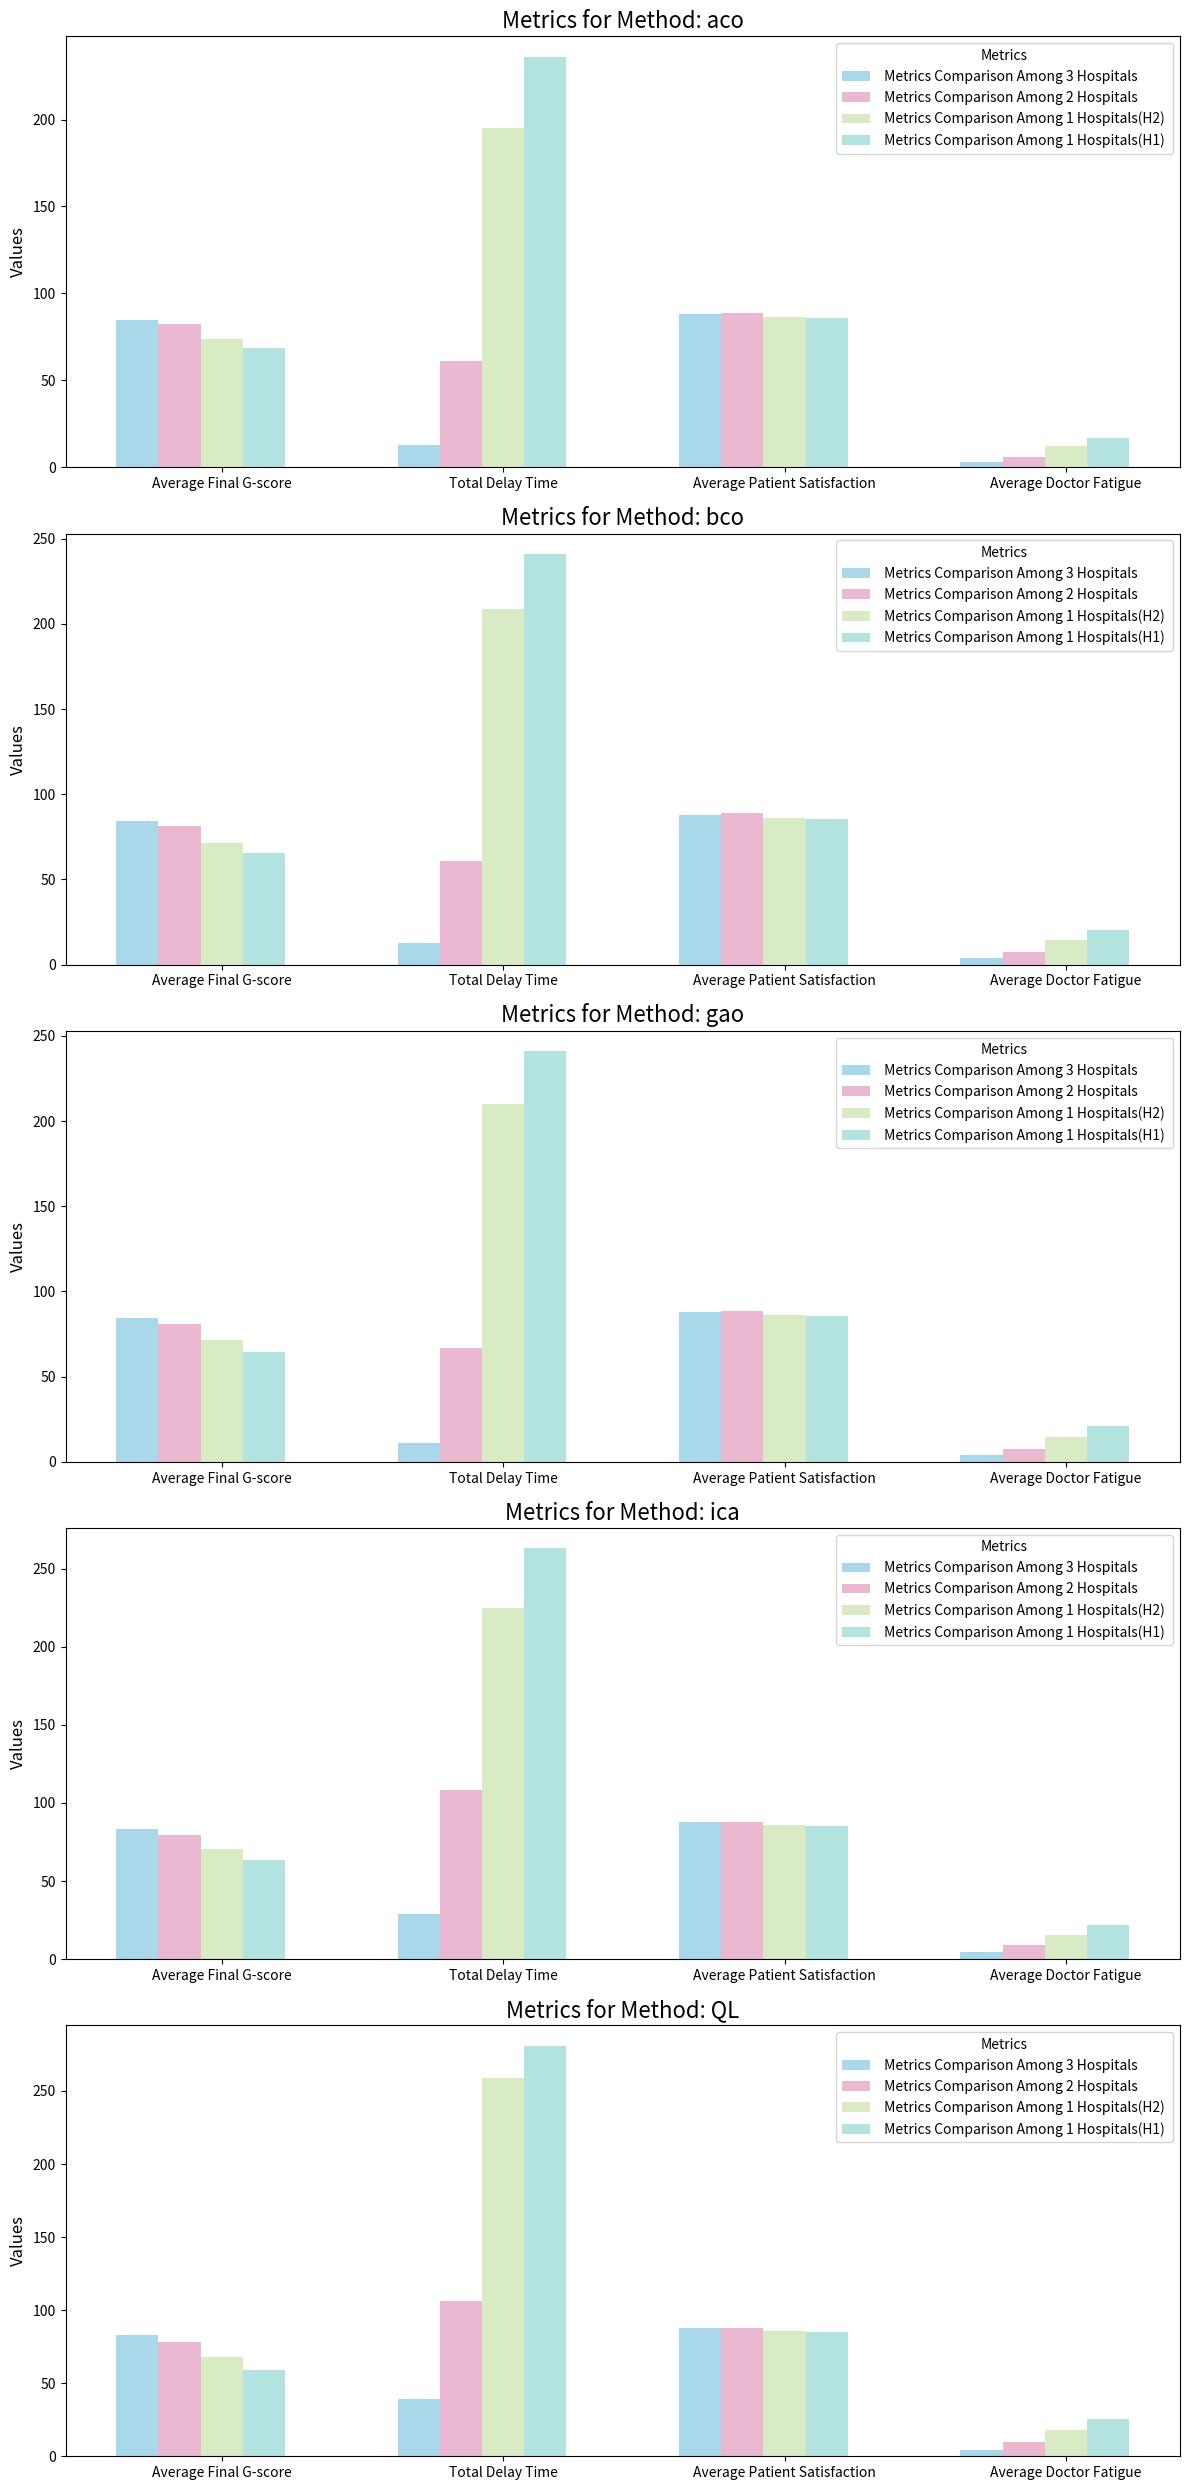

This figure's Python source:
import matplotlib.pyplot as plt
import numpy as np
import pandas as pd

# Data for different hospitals
data = {
    'method': ['aco', 'bco', 'gao', 'ica', 'QL'],
    '3_hospitals': [
        [4847.0/55- 148.5/44, 13.0, 4847.0/55, 148.5/44],
        [4847.0/55- 175.5/44, 13.0, 4847.0/55, 175.5/44],
        [4849.0/55- 174.0/44, 11.0, 4849.0/55, 174.0/44],
        [4831.0/55- 186.0/44, 29.0, 4831.0/55, 186.0/44],
        [4821.0/55- 194.5/44, 39.0, 4821.0/55, 194.5/44],
    ],
    '2_hospitals': [
        [4799.5/54- 161.5/26, 61.0, 4799.5/54, 161.5/26],
        [4799.0/54- 196.5/26, 61.0, 4799.0/54, 196.5/26],
        [4793.0/54- 202.0/26, 67.0, 4793.0/54, 202.0/26],
        [4754.0/54- 230.0/26, 108.0, 4754.0/54, 230.0/26],
        [4755.0/54- 253.75/26, 106.0, 4755.0/54, 253.75/26],
    ],
    '1_hospital_H1': [
        [4630.0/54- 188.0/11, 236.0, 4630.0/54, 188.0/11],
        [4627.5/54- 224.0/11, 241.0, 4627.5/54, 224.0/11],
        [4625.5/54- 230.0/11, 241.0, 4625.5/54, 230.0/11],
        [4609.0/54- 240.0/11, 263.0, 4609.0/54, 240.0/11],
        [4592.5/54- 284.0/11, 281.0, 4592.5/54, 284.0/11],
    ],
    '1_hospital_H2': [
        [4667.5/54- 186.0/15, 195.0, 4667.5/54, 186.0/15],
        [4656.5/54- 221.0/15, 209.0, 4656.5/54, 221.0/15],
        [4656.5/54- 219.5/15, 210.0, 4656.5/54, 219.5/15],
        [4643.0/54- 230.0/15, 225.0, 4643.0/54, 230.0/15],
        [4618.5/54- 267.0/15, 259.0, 4618.5/54, 267.0/15],
    ]
}

# Create a DataFrame for easier manipulation
df = pd.DataFrame(data)

# Define metrics and their labels
metrics_labels =  ['3 Hospitals', '2 Hospitals', '1 Hospital H1', '1 Hospital H2']
hospital_labels =["Average Final G-score", "Total Delay Time", "Average Patient Satisfaction", "Average Doctor Fatigue"]
bar_width = 0.15  # Width of the bars

# Prepare plotting
fig, axes = plt.subplots(5, 1, figsize=(12, 25))  # Create a figure for 5 methods

# Loop through methods to create bar plots for each
for method_index, method in enumerate(data['method']):
    # Extract the values for each metric across different hospital configurations
    delays = [data['3_hospitals'][method_index][1],
              data['2_hospitals'][method_index][1],
              data['1_hospital_H2'][method_index][1],
              data['1_hospital_H1'][method_index][1]]

    satisfactions = [data['3_hospitals'][method_index][2],
                     data['2_hospitals'][method_index][2],
                     data['1_hospital_H2'][method_index][2],
                     data['1_hospital_H1'][method_index][2]]

    fatigues = [data['3_hospitals'][method_index][3],
                 data['2_hospitals'][method_index][3],
                 data['1_hospital_H2'][method_index][3],
                 data['1_hospital_H1'][method_index][3]]

    scores = [data['3_hospitals'][method_index][0],
              data['2_hospitals'][method_index][0],
              data['1_hospital_H2'][method_index][0],
              data['1_hospital_H1'][method_index][0]]

    # Position of the bars
    x = np.arange(len(hospital_labels))
    colors = ['#A8D8EA',  # Light Blue
              '#EAB8D1',  # Light Pink
              '#D9EBC5',  # Light Green
              '#B2E3E1']  # Light Cyan
    # Create bar plots
    axes[method_index].bar([-0.3,-0.15,0,0.15], scores, width=bar_width, color = colors, label=[' Metrics Comparison Among 3 Hospitals ',' Metrics Comparison Among 2 Hospitals ',' Metrics Comparison Among 1 Hospitals(H2) ',' Metrics Comparison Among 1 Hospitals(H1) '])
    axes[method_index].bar([0.7,0.85,1,1.15], delays, width=bar_width,color = colors)
    axes[method_index].bar([1.7,1.85,2,2.15], satisfactions, width=bar_width,color = colors)
    axes[method_index].bar([2.7,2.85,3,3.15],  fatigues, width=bar_width,color = colors)

    # Customize each subplot
    axes[method_index].set_xticks(x)
    axes[method_index].set_xticklabels(hospital_labels)
    axes[method_index].set_title(f'Metrics for Method: {method}', fontsize=16)
    axes[method_index].set_ylabel('Values', fontsize=12)
    axes[method_index].legend(title='Metrics')



# Adjust layout and display
plt.tight_layout()
plt.show()